Run: headless pygame with SDL's dummy video driver; simulated clock (each Clock.tick advances the game by its frame time, no real sleeping); random seed 0; keys injected as events and as key.get_pressed() state; no mouse input.
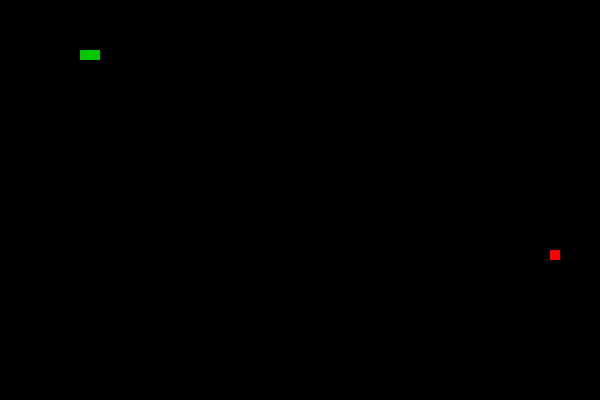
Frame 1 of 4 · flips 1–60 · no input
Frame 2 of 4 · flips 61–180 · tapped SPACE, RETURN · held RIGHT (→), D · screen unchanged from frame 1, image omitted
Frame 3 of 4 · flips 181–300 · held DOWN (↓), S · screen unchanged from frame 2, image omitted
Frame 4 of 4 · flips 301–420 · held LEFT (←), A, UP (↑), W · screen unchanged from frame 3, image omitted

The pygame program that drew these frames:

import pygame
import random

# Initialize Pygame
pygame.init()

# Set up the game window
width, height = 600, 400
win = pygame.display.set_mode((width, height))
pygame.display.set_caption("Enhanced Snake Game")

# Game variables
snake_pos = [[100, 50], [90, 50], [80, 50]]
snake_direction = 'RIGHT'
food_pos = [random.randrange(1, (width//10)) * 10, random.randrange(1, (height//10)) * 10]
score = 0
clock = pygame.time.Clock()

# Game loop
def game_loop():
    global snake_direction, score, food_pos
    while True:
        for event in pygame.event.get():
            if event.type == pygame.QUIT:
                pygame.quit()
                exit()
            elif event.type == pygame.KEYDOWN:
                if event.key == pygame.K_UP:
                    snake_direction = 'UP'
                elif event.key == pygame.K_DOWN:
                    snake_direction = 'DOWN'
                elif event.key == pygame.K_LEFT:
                    snake_direction = 'LEFT'
                elif event.key == pygame.K_RIGHT:
                    snake_direction = 'RIGHT'

        # Move the snake
        if snake_direction == 'UP':
            snake_pos[0][1] -= 10
        elif snake_direction == 'DOWN':
            snake_pos[0][1] += 10
        elif snake_direction == 'LEFT':
            snake_pos[0][0] -= 10
        elif snake_direction == 'RIGHT':
            snake_pos[0][0] += 10
        
        # Check for food collision
        if snake_pos[0] == food_pos:
            score += 1
            food_pos = [random.randrange(1, (width//10)) * 10, random.randrange(1, (height//10)) * 10]
            snake_pos.append(snake_pos[-1][:])
        
        # Drawing
        win.fill((0, 0, 0))
        pygame.draw.rect(win, (0, 255, 0), pygame.Rect(snake_pos[0][0], snake_pos[0][1], 10, 10))
        pygame.draw.rect(win, (255, 0, 0), pygame.Rect(food_pos[0], food_pos[1], 10, 10))
        for pos in snake_pos[1:]:
            pygame.draw.rect(win, (0, 200, 0), pygame.Rect(pos[0], pos[1], 10, 10))

        pygame.display.flip()
        clock.tick(10)

# Start the game loop
if __name__ == "__main__":
    game_loop()
